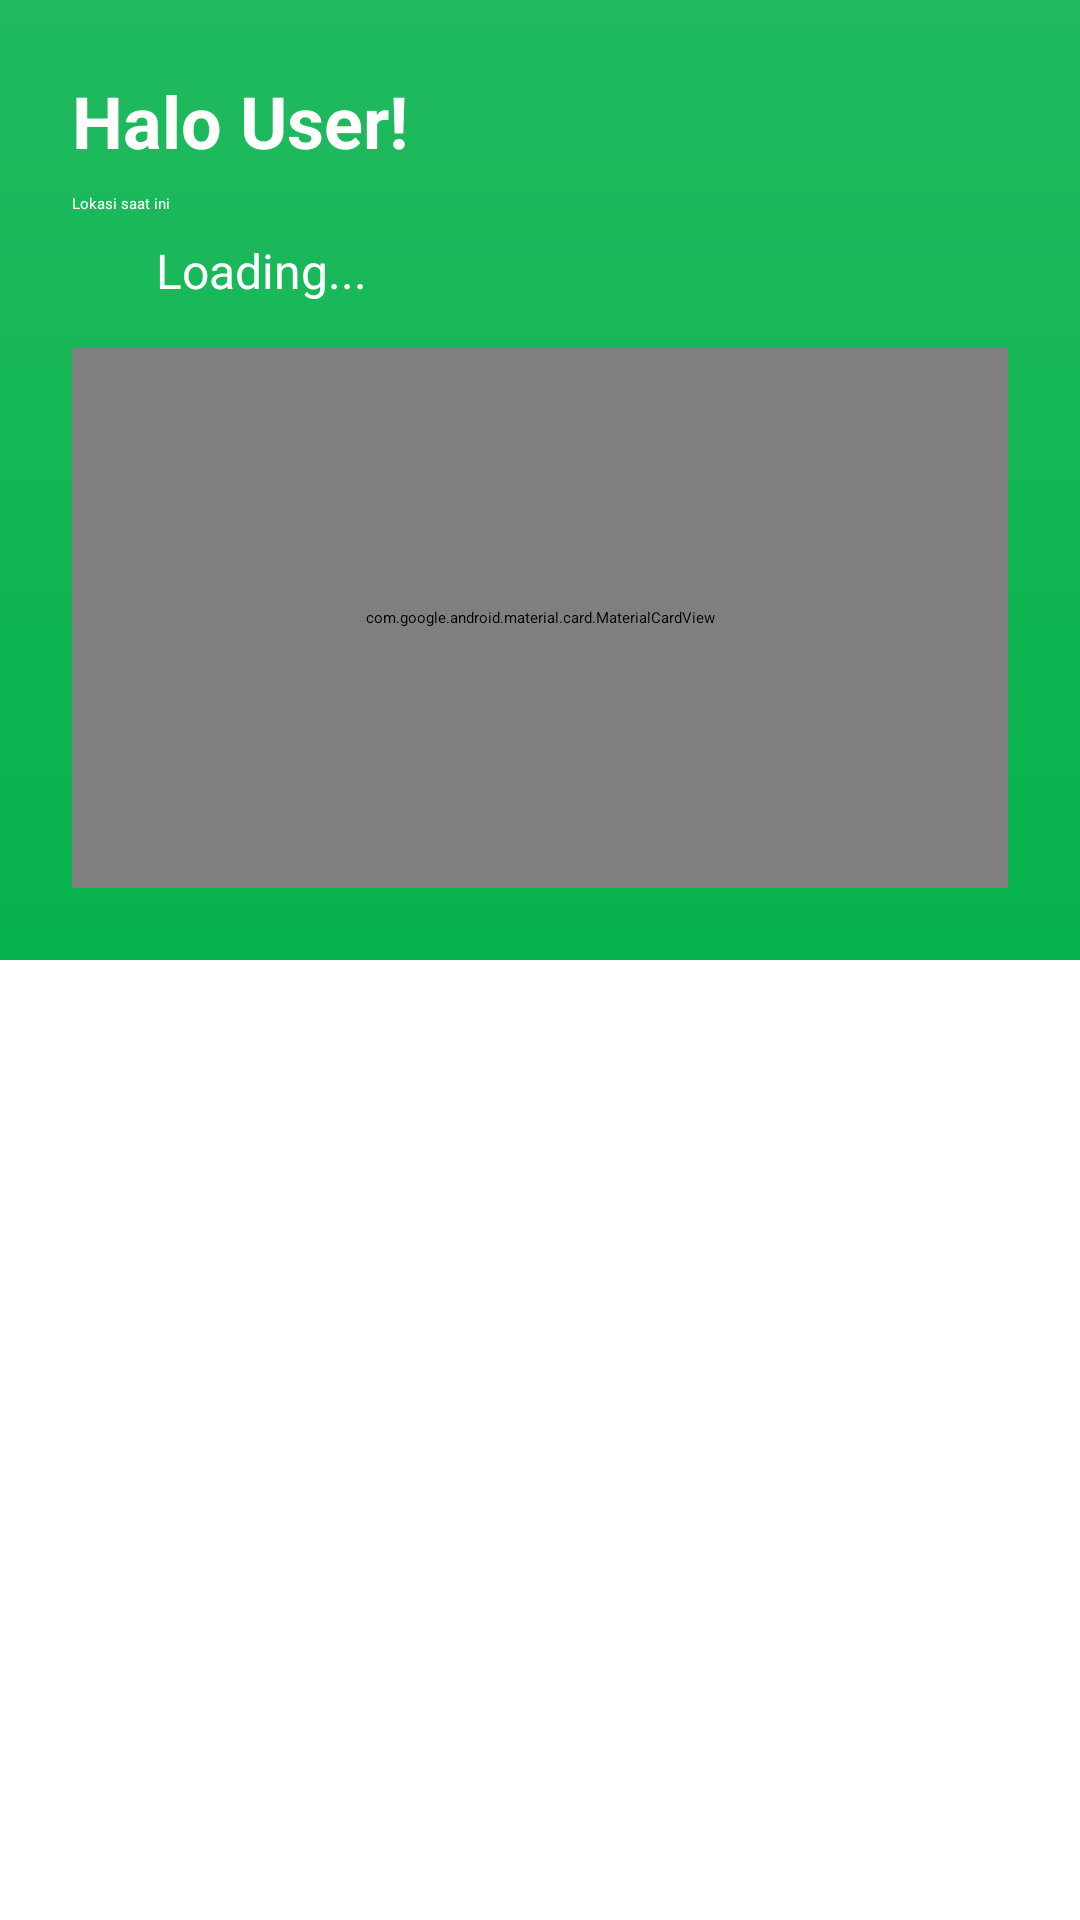

Produce the Android XML layout that renders to this screen, including the resource entries it uses.
<!-- AndroidManifest.xml: application theme Theme.SmartWaste -->
<!-- res/layout/fragment_home.xml -->
<androidx.constraintlayout.widget.ConstraintLayout
    xmlns:android="http://schemas.android.com/apk/res/android"
    xmlns:app="http://schemas.android.com/apk/res-auto"
    android:layout_width="match_parent"
    android:layout_height="match_parent"
    android:background="@android:color/transparent">

    
    <LinearLayout
        android:id="@+id/headerLayout"
        android:layout_width="match_parent"
        android:layout_height="wrap_content"
        android:orientation="vertical"
        android:padding="24dp"
        android:background="@drawable/login_header_background"
        app:layout_constraintTop_toTopOf="parent"
        app:layout_constraintStart_toStartOf="parent"
        app:layout_constraintEnd_toEndOf="parent">

        
        <TextView
            android:id="@+id/tvUserName"
            android:text="Halo User!"
            android:textSize="24sp"
            android:textStyle="bold"
            android:textColor="@android:color/white"
            android:layout_width="wrap_content"
            android:layout_height="wrap_content" />

        
        <TextView
            android:text="Lokasi saat ini"
            android:textColor="@android:color/white"
            android:layout_width="wrap_content"
            android:layout_height="wrap_content"
            android:layout_marginTop="8dp" />

        
        <LinearLayout
            android:layout_width="wrap_content"
            android:layout_height="wrap_content"
            android:orientation="horizontal"
            android:layout_marginTop="8dp">

            <ImageView
                android:src="@drawable/ic_location"
                android:layout_width="20dp"
                android:layout_height="20dp"
                android:layout_marginEnd="8dp"
                app:tint="@android:color/white" />

            <TextView
                android:id="@+id/tvLocation"
                android:text="Loading..."
                android:textColor="@android:color/white"
                android:textSize="16sp"
                android:layout_width="wrap_content"
                android:layout_height="wrap_content" />
        </LinearLayout>

        
        <com.google.android.material.card.MaterialCardView
            android:id="@+id/materialCardView"
            android:layout_width="match_parent"
            android:layout_height="180dp"
            app:cardCornerRadius="24dp"
            app:cardElevation="8dp"
            android:layout_marginTop="15dp"
            android:layout_marginBottom="0dp"
            app:shapeAppearanceOverlay="@style/BottomRoundedCard">

            <com.google.android.gms.maps.MapView
                android:id="@+id/mapView"
                android:layout_width="match_parent"
                android:layout_height="match_parent"/>
        </com.google.android.material.card.MaterialCardView>
    </LinearLayout>

    
    <androidx.recyclerview.widget.RecyclerView
        android:id="@+id/rvCaptures"
        android:layout_width="0dp"
        android:layout_height="0dp"
        android:paddingStart="8dp"
        android:paddingEnd="8dp"
        android:paddingBottom="96dp"
        android:clipToPadding="false"
        android:scrollbars="vertical"
        android:background="@android:color/transparent"
        app:layout_constraintTop_toBottomOf="@id/headerLayout"
        app:layout_constraintBottom_toBottomOf="parent"
        app:layout_constraintStart_toStartOf="parent"
        app:layout_constraintEnd_toEndOf="parent"/>
</androidx.constraintlayout.widget.ConstraintLayout>
<!-- resources referenced by this layout -->
<resources>
  <!-- drawable login_header_background (drawable) -->
  <?xml version="1.0" encoding="utf-8"?>
  <shape xmlns:android="http://schemas.android.com/apk/res/android">
      <gradient
          android:type="linear"
          android:angle="90"
          android:startColor="#06B24B"
          android:endColor="#21BA5F" />
  </shape>
  <style name="BottomRoundedCard" parent="">
          <item name="cornerFamily">rounded</item>
          <item name="cornerSizeTopLeft">0dp</item>
          <item name="cornerSizeTopRight">0dp</item>
          <item name="cornerSizeBottomLeft">24dp</item>
          <item name="cornerSizeBottomRight">24dp</item>
      </style>
</resources>
